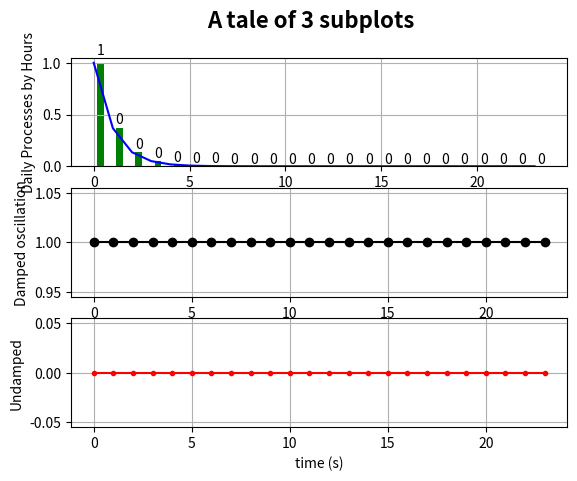

The matplotlib source for this figure:
#!/usr/bin/env python
# -*- coding: utf-8 -*-
"""
Simple demo with multiple subplots.
"""
import numpy as np
import matplotlib.pyplot as plt


x1 = np.arange(24)
y1 = np.cos(2 * np.pi * x1) * np.exp(-x1)

x2 = np.arange(24)
y2 = np.cos(2 * np.pi * x2)

x3 = np.arange(24)
y3 = [0] * 24


# init the figure
fig = plt.figure()

# picture title
fig.suptitle('A tale of 3 subplots', fontsize=16, fontweight=900)

# the width of the bars
width = 0.35

axes = plt.subplot(3,1,1)
plt.grid()
plt.plot(x1, y1, 'b')
bars = axes.bar(x1+width, y1, width, label=u'All Requests', color='g')
# attach some text labels
for bar in bars:
	height = bar.get_height()
	axes.text(bar.get_x() + bar.get_width()/2., 1.05*height,
			'%d' % int(height), ha='center', va='bottom')
plt.ylabel('Daily Processes by Hours')


plt.subplot(3, 1, 2)
plt.grid()
plt.plot(x2, y2, 'ko-')
plt.ylabel('Damped oscillation')

plt.subplot(3, 1, 3)
plt.grid()
plt.plot(x3, y3, 'r.-')
plt.ylabel('Undamped')

plt.xlabel('time (s)')



plt.show()
